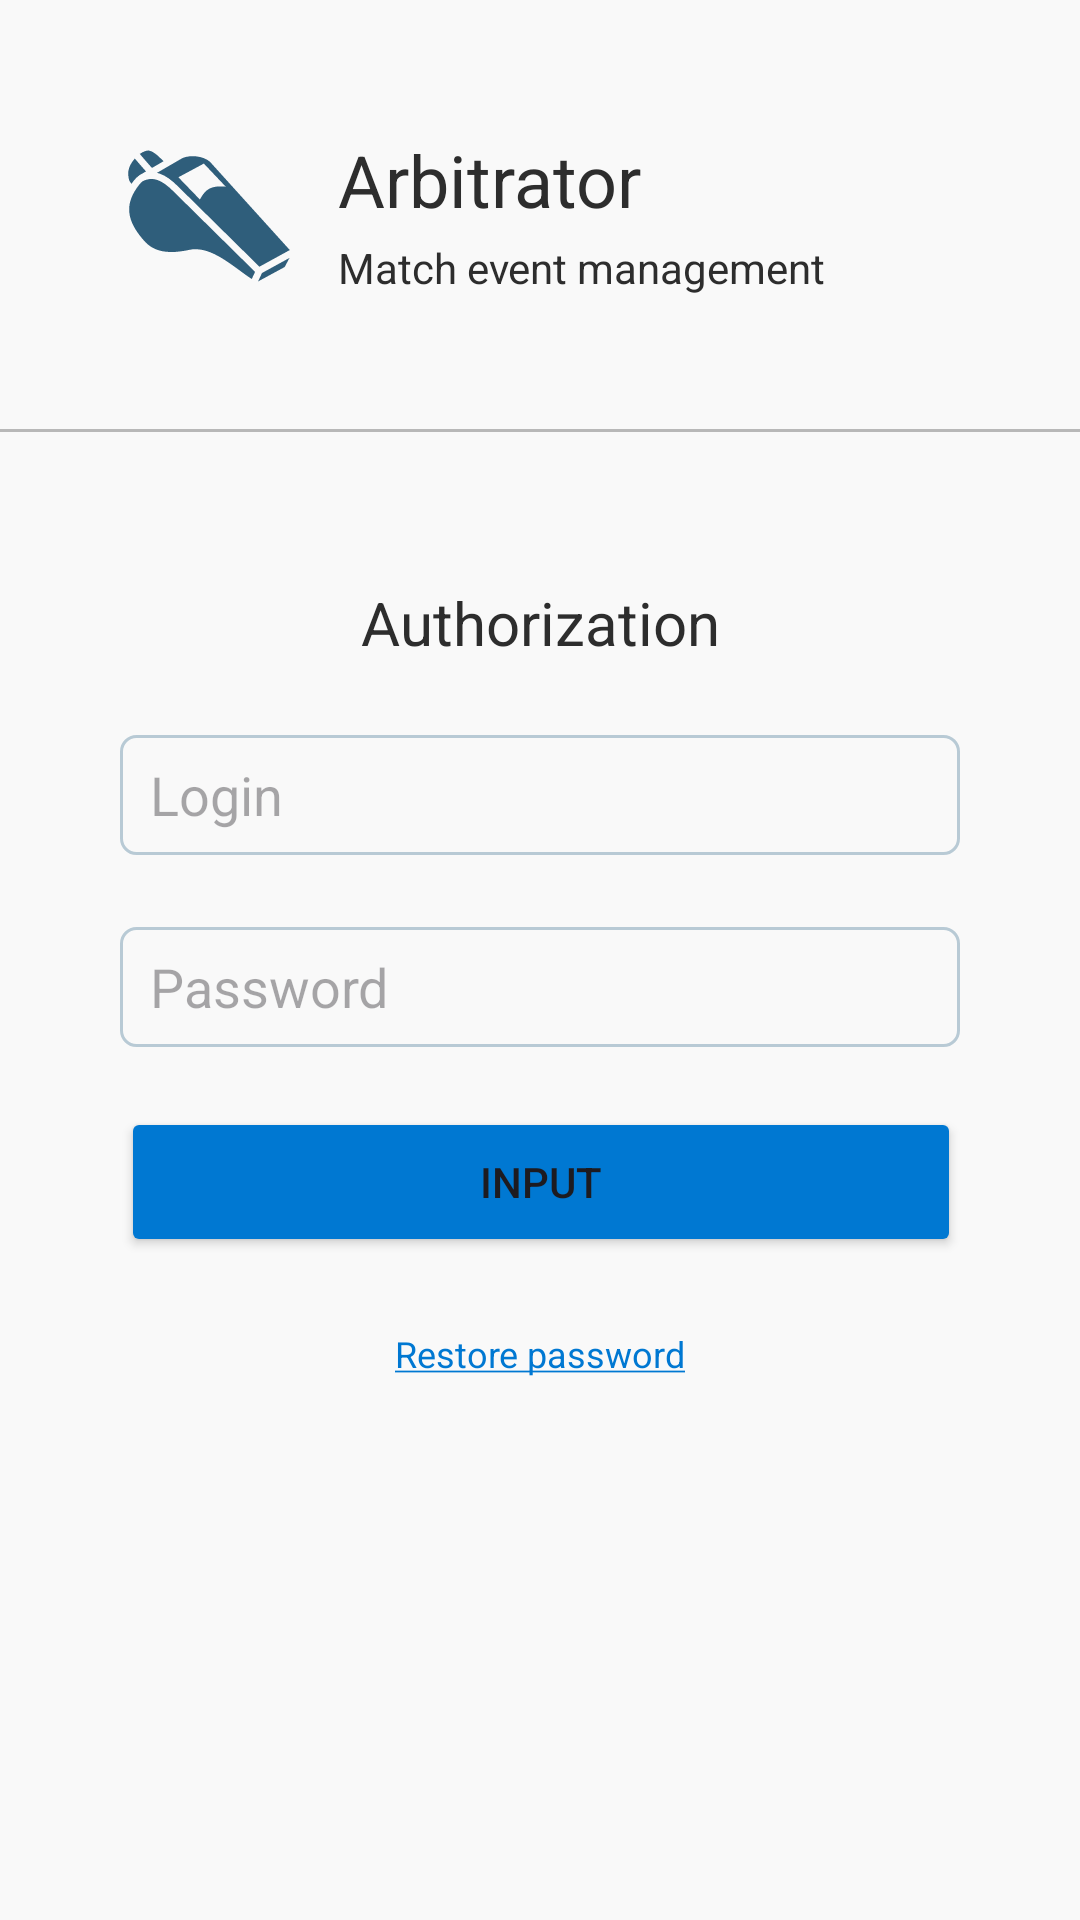

Here is an Android app screen rendered from its layout file. Give the layout XML and the strings, colors and styles it references.
<!-- AndroidManifest.xml: application theme Theme.SportSoft -->
<!-- res/layout/authorization_fragment.xml -->
<?xml version="1.0" encoding="utf-8"?>
<androidx.constraintlayout.widget.ConstraintLayout xmlns:android="http://schemas.android.com/apk/res/android"
    xmlns:app="http://schemas.android.com/apk/res-auto"
    xmlns:tools="http://schemas.android.com/tools"
    android:layout_width="match_parent"
    android:layout_height="match_parent"
    android:background="@color/mainBG">

    <ScrollView
        android:layout_width="match_parent"
        android:layout_height="match_parent">
        <androidx.constraintlayout.widget.ConstraintLayout
            android:layout_width="match_parent"
            android:layout_height="wrap_content">
            <androidx.constraintlayout.widget.ConstraintLayout
                android:id="@+id/constraintLayout"
                android:layout_width="match_parent"
                android:layout_height="144dp"
                app:layout_constraintEnd_toEndOf="parent"
                app:layout_constraintStart_toStartOf="parent"
                app:layout_constraintTop_toTopOf="parent">

                <androidx.constraintlayout.widget.ConstraintLayout
                    android:layout_width="285dp"
                    android:layout_height="wrap_content"
                    android:layout_marginTop="40dp"
                    app:layout_constraintEnd_toEndOf="parent"
                    app:layout_constraintStart_toStartOf="parent"
                    app:layout_constraintTop_toTopOf="parent">

                    <androidx.constraintlayout.widget.ConstraintLayout
                        android:layout_width="64dp"
                        android:layout_height="64dp"
                        app:layout_constraintBottom_toBottomOf="parent"
                        app:layout_constraintStart_toStartOf="parent"
                        app:layout_constraintTop_toTopOf="parent">

                        <ImageView
                            android:layout_width="wrap_content"
                            android:layout_height="wrap_content"
                            android:src="@drawable/logo"
                            app:layout_constraintBottom_toBottomOf="parent"
                            app:layout_constraintEnd_toEndOf="parent"
                            app:layout_constraintStart_toStartOf="parent"
                            app:layout_constraintTop_toTopOf="parent" />
                    </androidx.constraintlayout.widget.ConstraintLayout>

                    <androidx.constraintlayout.widget.ConstraintLayout
                        android:layout_width="210dp"
                        android:layout_height="57dp"
                        app:layout_constraintBottom_toBottomOf="parent"
                        app:layout_constraintEnd_toEndOf="parent"
                        app:layout_constraintTop_toTopOf="parent">

                        <TextView
                            android:layout_width="wrap_content"
                            android:layout_height="36dp"
                            android:text="@string/Arbitrator"
                            android:textColor="#2D2D2D"
                            android:textSize="24sp"
                            app:layout_constraintStart_toStartOf="parent"
                            app:layout_constraintTop_toTopOf="parent" />

                        <TextView
                            android:layout_width="wrap_content"
                            android:layout_height="21dp"
                            android:text="@string/MatchEventManagement"
                            android:textColor="#2D2D2D"
                            android:textSize="14sp"
                            app:layout_constraintBottom_toBottomOf="parent"
                            app:layout_constraintStart_toStartOf="parent" />
                    </androidx.constraintlayout.widget.ConstraintLayout>
                </androidx.constraintlayout.widget.ConstraintLayout>

                <View
                    android:layout_width="match_parent"
                    android:layout_height="1dp"
                    android:background="#B8B8B8"
                    app:layout_constraintBottom_toBottomOf="parent" />
            </androidx.constraintlayout.widget.ConstraintLayout>

            <TextView
                android:id="@+id/textView"
                android:layout_width="wrap_content"
                android:layout_height="wrap_content"
                android:layout_marginTop="50dp"
                android:text="@string/Authorization"
                android:textColor="#2D2D2D"
                android:textSize="20sp"
                app:layout_constraintEnd_toEndOf="parent"
                app:layout_constraintStart_toStartOf="parent"
                app:layout_constraintTop_toBottomOf="@+id/constraintLayout" />

            <EditText
                android:id="@+id/loginEditText"
                android:hint="@string/Login"
                android:background="@drawable/outlined_edittext_style"
                android:paddingStart="10dp"
                android:layout_width="280dp"
                android:layout_height="40dp"
                android:layout_marginTop="24dp"
                android:inputType="text"
                android:maxLines="1"
                android:imeOptions="actionDone"
                app:layout_constraintEnd_toEndOf="parent"
                app:layout_constraintStart_toStartOf="parent"
                app:layout_constraintTop_toBottomOf="@+id/textView"
                tools:ignore="RtlSymmetry" />

            <EditText
                android:id="@+id/passwordEditText"
                android:layout_width="280dp"
                android:layout_height="40dp"
                android:hint="@string/Password"
                android:background="@drawable/outlined_edittext_style"
                android:paddingStart="10dp"
                tools:ignore="RtlSymmetry"
                android:inputType="textPassword"
                android:maxLines="1"
                android:imeOptions="actionDone"
                android:layout_marginTop="24dp"
                app:layout_constraintEnd_toEndOf="parent"
                app:layout_constraintStart_toStartOf="parent"
                app:layout_constraintTop_toBottomOf="@+id/loginEditText" />

            <Button
                android:id="@+id/signinButton"
                android:layout_width="280dp"
                android:layout_height="50dp"
                android:layout_marginTop="20dp"
                android:backgroundTint="#0078D2"
                android:text="@string/Input"
                app:layout_constraintEnd_toEndOf="parent"
                app:layout_constraintHorizontal_bias="0.503"
                app:layout_constraintStart_toStartOf="parent"
                app:layout_constraintTop_toBottomOf="@+id/passwordEditText" />

            <TextView
                android:layout_width="wrap_content"
                android:layout_height="wrap_content"
                android:layout_marginTop="24dp"
                android:layout_marginBottom="32dp"
                android:text="@string/Restore_password"
                android:textColor="#0078D2"
                android:textSize="12sp"
                app:layout_constraintBottom_toBottomOf="parent"
                app:layout_constraintEnd_toEndOf="parent"
                app:layout_constraintStart_toStartOf="parent"
                app:layout_constraintTop_toBottomOf="@+id/signinButton" />
        </androidx.constraintlayout.widget.ConstraintLayout>
    </ScrollView>
</androidx.constraintlayout.widget.ConstraintLayout>
<!-- resources referenced by this layout -->
<resources>
  <color name="mainBG">#F9F9F9</color>
  <!-- drawable logo (drawable) -->
  <vector xmlns:android="http://schemas.android.com/apk/res/android"
      android:width="54dp"
      android:height="44dp"
      android:viewportWidth="54"
      android:viewportHeight="44">
    <path
        android:pathData="M6.719,0.18C6.046,0.18 5.173,0.492 3.924,1.301C4.42,1.886 4.945,2.512 5.983,3.708C6.706,4.541 7.435,5.369 7.986,5.969C7.991,5.974 7.993,5.976 7.997,5.981L11.859,3.74L10.028,1.971C8.616,0.796 7.697,0.238 6.851,0.185C6.807,0.182 6.763,0.18 6.719,0.18ZM21.729,2.066C21.619,2.064 21.508,2.065 21.398,2.067C20.091,2.091 18.873,2.346 18.056,2.745L9.648,7.625C9.954,7.693 10.259,7.774 10.559,7.877C12.718,8.617 14.695,10.155 16.755,12.215L43.81,38.902L53.932,33.348L27.317,3.922C26.236,2.942 24.506,2.309 22.731,2.123C22.398,2.089 22.063,2.069 21.729,2.066L21.729,2.066ZM2.274,2.842C0.081,5.433 -0.297,7.491 0.358,9.968C0.445,10.295 0.74,10.763 1.155,11.277C1.437,10.872 1.733,10.477 2.041,10.092C2.539,9.468 3.089,8.944 3.676,8.522L3.663,8.497L4.009,8.296C4.177,8.189 4.349,8.089 4.525,7.997L6.009,7.136C5.427,6.49 4.852,5.839 4.283,5.183C3.61,4.406 2.94,3.626 2.274,2.842ZM25.286,4.522L32.588,12.231C26.827,11.601 25.489,13.881 23.959,16.506L16.792,9.093L25.286,4.522ZM7.963,9.654C7.873,9.652 7.784,9.652 7.694,9.654C6.822,9.676 5.918,9.911 4.912,10.39C4.533,10.676 4.164,11.039 3.799,11.496C0.578,15.529 -0.007,18.888 0.613,21.931C1.234,24.974 3.18,27.763 5.353,30.238C7.017,32.134 8.96,33.237 11.412,33.729C13.863,34.221 16.841,34.067 20.409,33.294C24.565,32.395 28.66,34.347 32.386,36.753C35.65,38.861 38.72,41.389 41.258,42.996L42.357,40.63L15.167,13.808L15.164,13.806C13.224,11.865 11.468,10.567 9.829,10.005C9.201,9.79 8.588,9.668 7.963,9.654ZM53.848,35.961L44.667,40.999L43.356,43.82L52.211,39.018L53.848,35.961L53.848,35.961Z"
        android:fillColor="#2F5E7B"/>
  </vector>
  <!-- drawable outlined_edittext_style (drawable) -->
  <?xml version="1.0" encoding="utf-8"?>
  <shape xmlns:android="http://schemas.android.com/apk/res/android"
      android:shape="rectangle">
      <corners android:radius="5dp"/>
      <stroke android:width="1dp" android:color="#B8CAD5"/>
  </shape>
  <string name="Arbitrator">Arbitrator</string>
  <string name="Authorization">Authorization</string>
  <string name="Input">Input</string>
  <string name="Login">Login</string>
  <string name="MatchEventManagement">Match event management</string>
  <string name="Password">Password</string>
  <string name="Restore_password"><u>Restore password</u></string>
  <style name="Theme.SportSoft" parent="Base.Theme.SportSoft" />
  <style name="Base.Theme.SportSoft" parent="Theme.Material3.DayNight.NoActionBar">
          <item name="android:statusBarColor">@color/mainBG</item>
          <item name="android:windowLightStatusBar">true</item>
      </style>
</resources>
